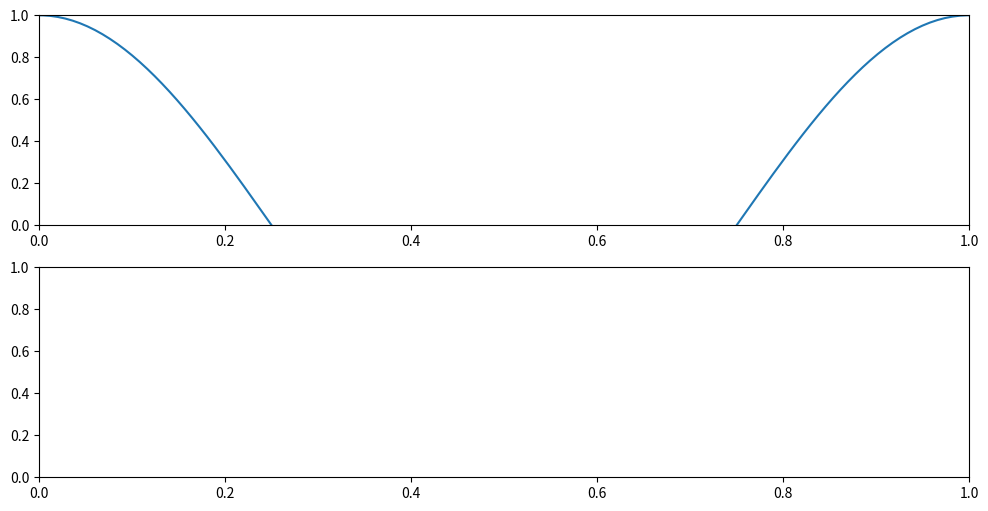

Reproduce this figure in Python.
#!/usr/bin/env python

# Implementation of adding, subtracting and moving points in
# Matplotlib by leveraging polygon functionality, based on this
# original Python demo:
# https://matplotlib.org/stable/gallery/event_handling/poly_editor.html
# 
# We have added in a constraining line for our particular use case, as
# well as consideration of having multiple populations of vertices
# (peaks and troughs).
#
# 

import sys, copy 
import numpy              as     np
from   matplotlib.artist  import Artist
from   matplotlib.lines   import Line2D
from   matplotlib.patches import Polygon
import matplotlib.pyplot  as     plt
 
# -------------------------------------------------------------------------

# make plot styles, which are similar
dict_plotP = {
    'marker'   : 7, 
    'mfc'      : 'k', 
    'mec'      : 'k', 
    'ms'       : 8,
    'alpha'    : 0.5,
    'lw'       : 0,
    'animated' : True,
    }
dict_plotT = copy.deepcopy(dict_plotP)
dict_plotT['marker'] = 6

# --------------------------------------------------------------------------

def compile_inter_xcoor(all_inter, label):
    """Take a list of PolygonInteractor objects, all_inter, and get a list
of peak or trough (as chosen with label) indices.

Parameters
----------
all_inter : list
    a list of PolygonInteractor objects from interactive peak/trough 
    checking
label : str
    can be 'p' or 't', to select peak or trough obj, respectively

Returns
-------
all_x : list
    sorted list of floats, where each int should represent the peak/trough 
    xcoor
"""
    
    ninter = len(all_inter)
    all_x  = []

    for ii in range(ninter):
        inter = all_inter[ii]
        # get xcoord of each pair except the last (= copy of [0]th in polygon)
        if inter.poly[label] != None :
            all_x.extend( list(inter.poly[label].get_xy()[:-1,0]) )
        
    all_x.sort()
    return all_x


# --------------------------------------------------------------------------

class PolygonInteractor:
    """A polygon editor.  Here, the vertices of the polygons being edited
are just made up of 1D arrays of peak and trough locations.

Key-bindings being used:

  '4' : delete the vertex under point; the vertex could represent a
        peak or a trough

  '3' : add a peak vertex

  '2' : add a trough vertex

  '1' : toggle vertex markers on and off.  When vertex markers are on,
        you can add, move and/or delete them

  Left-click : select the closest peak or trough to the click
        location, after which it can be dragged around to a new
        position along the refline.

NB: when deleting a vertex, the mouse must be hovering close to the
desired location (within eps_del).  Similarly, when adding a vertex,
the mouse must be close to the reference line (within eps_ref).  When
moving a vertex, the vertex follows the dragged mousepoint as long as
it is close to the reference line (within 2*eps_ref).

Any vertices that have been moved will be constrained to be on a
refline point.  In theory, at the beginning, vertices might not be on
index locations.

NB: The peak/trough arrays should not be considered sorted after this
operation, though we will try to keep adding/subtracting vertices in
approximately sorted order.

There will always be at least one vertex left (which is, in fact, a
'double point', because this is a closed polygon).

    """

    vert_on = True
    eps_ref = 50        # max pixel distance to count as a vertex hit
    eps_del = 75

    def __init__(self, ax):
        """The input here, ax, is an 'matplotlib.axes._subplots.AxesSubplot'
        object, and it must have:
        + one one added line (to be the refline)
        + one or two added patches (polygons, which are lists of peak or
          trough vertices)

        Note that the line and patch objects each get activately
        updated during the running of this interactive matplotlib
        session.  Therefore, the updated point lists and locations can
        be obtained when done with:
        + ax.lines[0].get_xydata()
        + ax.patches[0].get_xy()
        + ax.patches[1].get_xy()

        """

        npatch = len(ax.patches)
        nlines = len(ax.lines)

        # the ax obj must have at least one patch applied
        if npatch == 0 or ax.patches[0].figure is None:
            etxt = "** ERROR: you must first add the polygon to a figure\n"
            etxt+= "   or canvas before defining the interactor"
            raise RuntimeError(etxt)

        if nlines == 0 :
            etxt = "** ERROR: you must have just one refline added to\n"
            etxt+= "   the ax object, but you have: {}".format(len(ax.lines))
            raise RuntimeError(etxt)

        self.ax   = ax              # fundamental input, contains all else

        # two main ojs: vertex locations
        self.poly = {
            'p' : None,             # peak list
            't' : None,             # trough list
        }
        self.line = {
            'p' : None,             # peak line
            't' : None,             # trough line
        }

        # a main obj: the reference line, to constrain locations of verts.
        ii = self.find_line_refline()
        self.refline = ax.lines[ii]

        # ----- setup [0]th polygon obj (-> peaks); is req and defines canvas
        ii = self.find_patch_poly('p')
        if ii < 0 :
            print("** ERROR: could not find patch 'p' in PolygonInteractor")
            sys.exit(4)

        self.poly['p'] = ax.patches[ii]
        x, y           = zip(*self.poly['p'].xy)
        self.line['p'] = Line2D(x, y, **dict_plotP)
        self.ax.add_line(self.line['p'])
        self.pid       = self.poly['p'].add_callback(self.poly_changedP)

        # ----- setup [1]th polygon obj (-> troughs); is opt and mirrors peaks
        if len(ax.patches) > 1 :
            ii = self.find_patch_poly('t')
            if ii >= 0 :
                self.poly['t'] = ax.patches[ii]
                x1, y1         = zip(*self.poly['t'].xy)
                self.line['t'] = Line2D(x1, y1, **dict_plotT)
                self.ax.add_line(self.line['t'])
                self.tid       = self.poly['t'].add_callback(self.poly_changedT)

        # attributes defining which polygon (if any) is 'active'
        self.act_lab = None  # the label of the active poly
        self.act_ind = None  # the index of the active poly

        # define canvas
        canvas = self.poly['p'].figure.canvas
        canvas.mpl_connect('draw_event', self.on_draw)
        canvas.mpl_connect('button_press_event', self.on_button_press)
        canvas.mpl_connect('key_press_event', self.on_key_press)
        canvas.mpl_connect('button_release_event', self.on_button_release)
        canvas.mpl_connect('motion_notify_event', self.on_mouse_move)
        self.canvas = canvas

    # ---------------------

    @property
    def HAVE_T(self):
        """Simple flag"""
        if self.poly['t'] == None :  return False
        else:                        return True

    def find_line_refline(self):
        """Find and define refline, which we have to find by its
        label. Return the index in the lines list."""

        N = len(self.ax.lines)
        ii = 0
        while ii < N :
            if self.ax.lines[ii].get_label() == 'refline' :
                return ii 
            ii+= 1

        print("** ERROR: could not find refline in PolygonInteractor")
        sys.exit(4)

    def find_patch_poly(self, label):
        """Find index of polygon with correct label.  Return the index in the
        lines list; if not found, return a negative number."""
        N = len(self.ax.patches)
        # have to recognize it by its label
        ii = 0
        while ii < N :
            if self.ax.patches[ii].get_label() == label :
                return ii 
            ii+= 1

        return -1

    def nvert(self, label):
        """Return how many vertices there are in this label class."""
        if self.poly[label] == None :  return -1
        else:                          return len(self.poly[label].xy)

    def on_draw(self, event):
        self.background = self.canvas.copy_from_bbox(self.ax.bbox)
        self.ax.draw_artist(self.poly['p'])
        self.ax.draw_artist(self.line['p'])
        if self.HAVE_T :
            self.ax.draw_artist(self.poly['t'])
            self.ax.draw_artist(self.line['t'])
        # do not need to blit here, this will fire before the screen is
        # updated

    def poly_changedP(self, poly):
        """This method is called whenever the peak-related pathpatch object is
        called."""
        # only copy the artist props to the line (except visibility)
        vis = self.line['p'].get_visible()
        Artist.update_from(self.line['p'], poly)
        self.line['p'].set_visible(vis)  # don't use the poly visibility state

    def poly_changedT(self, poly):
        """This method is called whenever the trough-related pathpatch object
        is called."""
        # only copy the artist props to the line (except visibility)
        vis = self.line['t'].get_visible()
        Artist.update_from(self.line['t'], poly)
        self.line['t'].set_visible(vis)  # don't use the poly visibility state

    def get_ind_under_point_REFLINE(self, event, eps_fac=1.0):
        """Return the index of the refline point closest to the event
        position or *None* if no point is within ``eps_fac * self.epsilon`` to
        the event position."""

        # get locations as display coords
        A  = self.refline.get_data()
        xy = np.column_stack([A[0],A[1]])

        # just use one polygon for refline coord transform
        xyt    = self.poly['p'].get_transform().transform(xy)
        xt, yt = xyt[:, 0], xyt[:, 1]

        # calc all distances, and get index of minimal one
        d        = np.hypot(xt - event.x, yt - event.y)
        rindseq, = np.nonzero(d == d.min())
        rind     = rindseq[0]

        # are we too far to be selected?
        if d[rind] >= self.eps_ref*eps_fac :
            return None, None, None, None, None

        # return refline index and 2 forms of coord, if selected
        return rind, xt[rind], yt[rind], xy[rind, 0], xy[rind, 1]

    def get_ind_under_point(self, event):
        """Return the dictionary label ('p', 't', etc.) and index of the point
        closest to the event position, or empty string and None if no
        point is within ``self.epsilon`` to the event position."""

        # distance and index in p-list
        lab = 'p'
        dist, ind = self.get_closest_point(event, 'p')

        # dist and idx in t-list, with comparison and possible replacement
        if self.HAVE_T :
            distt, indt = self.get_closest_point(event, 't')

            # if this list is closer, replace all vals
            if distt < dist :
                dist = distt
                ind  = indt
                lab  = 't'

        # case in which we aren't close enough to anything
        if dist >= self.eps_del :
            return '', None
        
        # return label of which vertices are selected, and the index there
        return lab, ind

    def get_closest_point(self, event, label):
        """Return distance and index between event click and closest array
        point in label (='p', 't', etc.) list. Return None if the
        distance is outside prescribed epsilon dist."""

        # display coords
        xy     = np.asarray(self.poly[label].xy)
        xyt    = self.poly[label].get_transform().transform(xy)
        xt, yt = xyt[:, 0], xyt[:, 1]

        # calc distances from vertices to event, and get index of minimal one
        d       = np.hypot(xt - event.x, yt - event.y)
        indseq, = np.nonzero(d == d.min())
        ind     = indseq[0]

        # return distance and the index of that location
        return d[ind], ind

    def on_button_press(self, event):
        """Callback for mouse button presses."""
        if not self.vert_on:
            return
        if event.inaxes is None:
            return
        if event.button != 1:
            return
        self.act_lab, self.act_ind = self.get_ind_under_point(event)

    def on_button_release(self, event):
        """Callback for mouse button releases."""
        if not self.vert_on:
            return
        if event.button != 1:
            return
        self.act_lab, self.act_ind = None, None

    def on_key_press(self, event):
        """Callback for key presses."""
        all_lab = []  # list of labs to update, and for redrawing canvas

        if not event.inaxes:
            return

        if event.key == '4':
            # delete either 'p' or 't' element
            lab, ind = self.get_ind_under_point(event)
            if ind is not None:
                self.poly[lab].xy = np.delete(self.poly[lab].xy, ind, axis=0)
                self.line[lab].set_data(zip(*self.poly[lab].xy))
                all_lab.append(lab)

        elif event.key == '3' :
            # add vertex to 'p'
            is_bad = self.add_vertex(event, 'p')
            all_lab.append('p')

        elif event.key == '2' and self.HAVE_T :
            # add vertex to 't'
            is_bad = self.add_vertex(event, 't')
            all_lab.append('t')

        elif event.key == '1':
            # toggle between: seeing+editing verts, and not doing so.
            self.vert_on = not self.vert_on
            # apply new state to p and t
            self.line['p'].set_visible(self.vert_on)
            all_lab.append('p')
            if self.HAVE_T :
                self.line['t'].set_visible(self.vert_on)
                all_lab.append('t')
            # if we don't see verts, de-select current actionable label
            if not self.vert_on :
                self.act_lab, self.act_ind = None, None

        # make sure canvas updates any changed objects
        for lab in all_lab:
            if self.line[lab].stale :
                self.canvas.draw_idle()

    def add_vertex(self, event, lab):
        """Add one of the lab type of vertices, depending on where the event
        occurred."""

        # get info about nearest location on refline
        rind, xval, yval, xdataval, ydataval \
            = self.get_ind_under_point_REFLINE(event)

        # if close enough to refline, go into action
        if rind != None :
            
            allx = self.poly[lab].xy[:,0]  # all xcoor in this poly
            N    = len(allx)               # num of verts in this polygon

            # search for good place to add vert in polygon list 
            ii    = 0
            FOUND = False
            while ii < N-1 :
                if xdataval < allx[ii] :
                    break
                ii+= 1
                
            # ... and add it
            self.poly[lab].xy = np.insert(
                self.poly[lab].xy, ii,
                [xdataval, ydataval],
                axis=0)
            self.line[lab].set_data(zip(*self.poly[lab].xy))

        return 0

    def on_mouse_move(self, event):
        """Callback for mouse movements."""
        if not self.vert_on:
            return
        if self.act_ind is None:
            return
        if event.inaxes is None:
            return
        if event.button != 1:
            return
        
        # check if we can drop it down to the line
        rind, xval, yval, xdataval, ydataval \
                = self.get_ind_under_point_REFLINE(event, eps_fac=2.0)

        # constrained motion
        if rind != None :
            x, y = xdataval, ydataval
            self.poly[self.act_lab].xy[self.act_ind] = x, y

        if self.act_ind == 0:
            self.poly[self.act_lab].xy[-1] = x, y
        elif self.act_ind == len(self.poly[self.act_lab].xy) - 1:
            self.poly[self.act_lab].xy[0] = x, y
        self.line[self.act_lab].set_data(zip(*self.poly[self.act_lab].xy))

        # updates in image (keep drawing both p and t each time)
        self.canvas.restore_region(self.background)
        self.ax.draw_artist(self.poly['p'])
        self.ax.draw_artist(self.line['p'])
        if self.HAVE_T :
            self.ax.draw_artist(self.poly['t'])
            self.ax.draw_artist(self.line['t'])
        self.canvas.blit(self.ax.bbox)


if __name__ == '__main__':

    tvalues1 = np.linspace(-2, 2, 500)
    tvalues2 = np.linspace(-2, 2, 30)
    tvalues3 = np.linspace(-2, 2, 20)
    tvalues1b = copy.deepcopy(tvalues1)
    tvalues2b = copy.deepcopy(tvalues2)
    tvalues3b = copy.deepcopy(tvalues3)

    A1 = np.cos(2*np.pi*tvalues1)
    A2 = np.cos(2*np.pi*tvalues2)
    A3 = np.cos(2*np.pi*tvalues3)
    A1b = copy.deepcopy(A1)
    A2b = copy.deepcopy(A2)
    A3b = copy.deepcopy(A3)

    # create poly, and set shape to be transparent; just need [3]rd
    # element to be 0
    poly = Polygon(np.column_stack([tvalues2, A2]), animated=True)
    poly.set_color([0, 0, 0, 0])
    poly2 = Polygon(np.column_stack([tvalues2b, A2b]), animated=True)
    poly2.set_color([0, 0, 0, 0])

    polyT = Polygon(np.column_stack([tvalues3, A3]), animated=True)
    polyT.set_color([0, 0, 0, 0])
    polyT2 = Polygon(np.column_stack([tvalues3b, A3b]), animated=True)
    polyT2.set_color([0, 0, 0, 0])

    # refline - can't provide same one as ulay to both 
    lll  = Line2D(tvalues1, A1)
    lll2 = Line2D(tvalues1b, A1b)

    fff   = plt.figure( 'fname.img', figsize=(12,6) )
    subpl = fff.subplots( 2, 1)

    # --------------------------------
    pp = subpl[0]

    #fig, ax = plt.subplots()
    pp.add_line(lll)
    pp.add_patch(poly)
    pp.add_patch(polyT)
    P0 = PolygonInteractor(pp)

    pp.set_title('Click and drag a point to move it')
    pp.set_xlim((-2, 2))
    pp.set_ylim((-2, 2))

    # --------------------------------
    pp2 = subpl[1]

    #fig, ax = plt.subplots()
    pp2.add_line(lll2)
    pp2.add_patch(poly2)
    pp2.add_patch(polyT2)
    P1 = PolygonInteractor(pp2)

    pp2.set_title('Click and drag a point to move it2')
    pp2.set_xlim((-2, 2))
    pp2.set_ylim((-2, 2))



    #plt.ion()
    plt.show()
